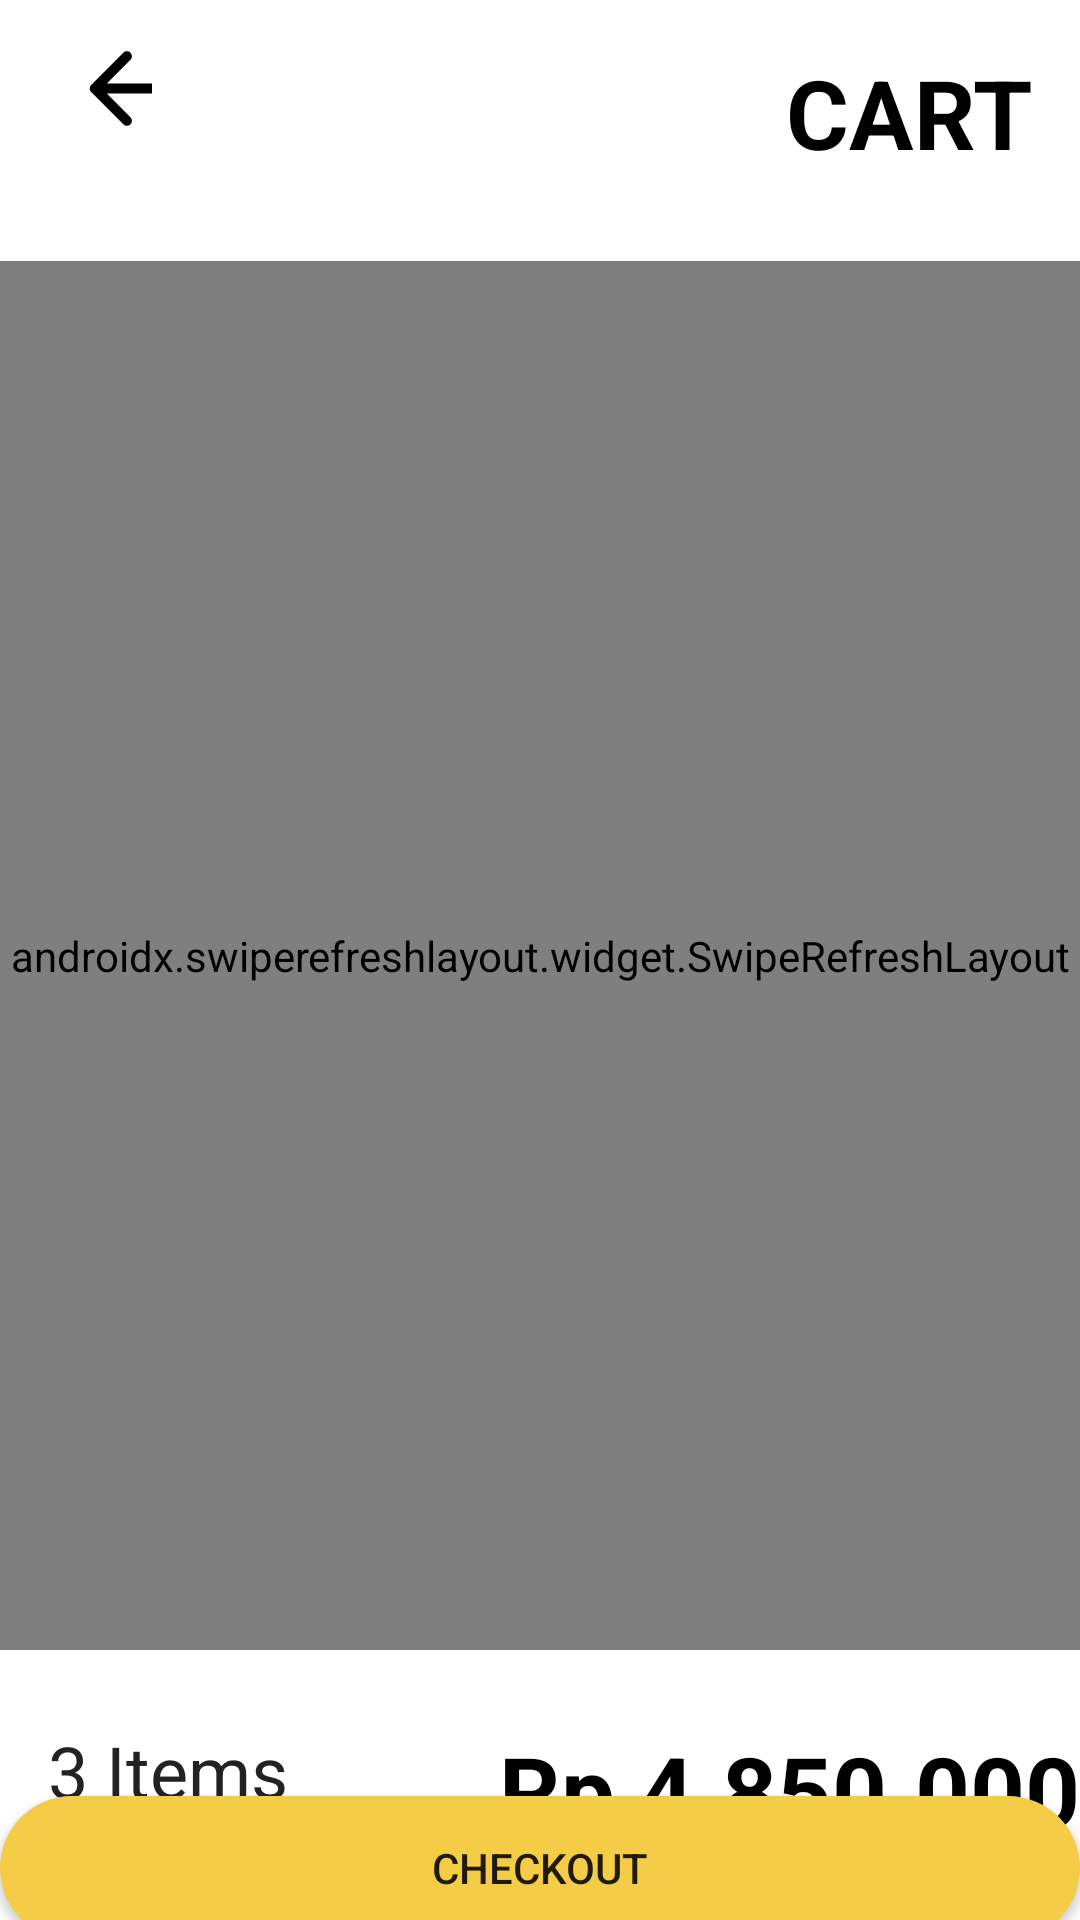

Reconstruct the res/layout file that produces this screen, plus the resources it refers to.
<!-- AndroidManifest.xml: activity theme AppTheme.Splash -->
<!-- res/layout/activity_cart_tokpee.xml -->
<?xml version="1.0" encoding="utf-8"?>
<androidx.constraintlayout.widget.ConstraintLayout xmlns:android="http://schemas.android.com/apk/res/android"
    xmlns:app="http://schemas.android.com/apk/res-auto"
    xmlns:tools="http://schemas.android.com/tools"
    android:layout_width="match_parent"
    android:layout_height="match_parent">

    <TextView
        android:id="@+id/textView7"
        android:layout_width="110dp"
        android:layout_height="47dp"
        android:layout_marginTop="16dp"
        android:layout_marginEnd="16dp"
        android:text="CART"
        android:textAlignment="textEnd"
        android:textColor="@color/black"
        android:textSize="32sp"
        android:textStyle="bold"
        app:layout_constraintEnd_toEndOf="parent"
        app:layout_constraintTop_toTopOf="parent" />

    <androidx.swiperefreshlayout.widget.SwipeRefreshLayout
        android:id="@+id/srl_student"
        android:layout_width="match_parent"
        android:layout_height="463dp"
        android:layout_marginTop="24dp"
        app:layout_constraintEnd_toEndOf="parent"
        app:layout_constraintHorizontal_bias="1.0"
        app:layout_constraintStart_toStartOf="parent"
        app:layout_constraintTop_toBottomOf="@+id/textView7">

        <androidx.recyclerview.widget.RecyclerView
            android:id="@+id/rv_list_cart"
            android:layout_width="match_parent"
            android:layout_height="wrap_content"
            android:layout_margin="3dp"
            android:layout_marginTop="15dp"
            android:orientation="vertical"
            android:paddingLeft="15dp"
            android:paddingRight="15dp"
            app:layout_constraintEnd_toEndOf="parent"
            app:layout_constraintHorizontal_bias="0.493"
            app:layout_constraintStart_toStartOf="parent" />

    </androidx.swiperefreshlayout.widget.SwipeRefreshLayout>

    <TextView
        android:id="@+id/tv_item_price"
        android:layout_width="258dp"
        android:layout_height="46dp"
        android:layout_marginTop="25dp"
        android:text="Rp 4.850.000"
        android:textAlignment="textEnd"
        android:textColor="@color/black"
        android:textSize="32sp"
        android:textStyle="bold"
        app:layout_constraintEnd_toEndOf="parent"
        app:layout_constraintTop_toBottomOf="@+id/srl_student" />

    <TextView
        android:id="@+id/tv_qty"
        android:layout_width="113dp"
        android:layout_height="46dp"
        android:layout_marginStart="16dp"
        android:layout_marginTop="24dp"
        android:text="3 Items"
        android:textColor="@color/dark_gray"
        android:textSize="24sp"
        app:layout_constraintStart_toStartOf="parent"
        app:layout_constraintTop_toBottomOf="@+id/srl_student" />

    <Button
        android:id="@+id/button_checkout"
        android:layout_width="match_parent"
        android:layout_height="wrap_content"
        android:layout_marginBottom="16dp"
        android:background="@drawable/shape_button_rounded"
        android:text="Checkout"
        app:layout_constraintBottom_toBottomOf="parent"
        app:layout_constraintEnd_toEndOf="parent"
        app:layout_constraintStart_toStartOf="parent"
        app:layout_constraintTop_toBottomOf="@+id/tv_item_price" />

    <ImageView
        android:id="@+id/iv_back_btn"
        android:layout_width="24dp"
        android:layout_height="27dp"
        android:layout_marginStart="28dp"
        android:layout_marginTop="16dp"
        app:layout_constraintStart_toStartOf="parent"
        app:layout_constraintTop_toTopOf="parent"
        app:srcCompat="@drawable/ic_btn_back" />

</androidx.constraintlayout.widget.ConstraintLayout>
<!-- resources referenced by this layout -->
<resources>
  <color name="black">#FF000000</color>
  <color name="dark_gray">#222</color>
  <!-- drawable ic_btn_back (drawable) -->
  <vector xmlns:android="http://schemas.android.com/apk/res/android"
      android:width="19dp"
      android:height="24dp"
      android:viewportWidth="19"
      android:viewportHeight="24">
    <path
        android:pathData="M0.939,10.939C0.354,11.525 0.354,12.475 0.939,13.061L10.485,22.607C11.071,23.192 12.021,23.192 12.607,22.607C13.192,22.021 13.192,21.071 12.607,20.485L4.121,12L12.607,3.515C13.192,2.929 13.192,1.979 12.607,1.393C12.021,0.808 11.071,0.808 10.485,1.393L0.939,10.939ZM19,10.5L2,10.5V13.5L19,13.5V10.5Z"
        android:fillColor="#000000"/>
  </vector>
  <!-- drawable shape_button_rounded (drawable) -->
  <?xml version="1.0" encoding="utf-8"?>
  <selector xmlns:android="http://schemas.android.com/apk/res/android">
  
      <item android:state_pressed="false">
  
          <shape android:shape="rectangle">
  
              <solid android:color="#F5CC46"/>
  
              <corners android:radius="24dp"/>
  
              <padding
                  android:top="10dp"
                  android:bottom="10dp"
                  android:left="20dp"
                  android:right="20dp"/>
          </shape>
  
      </item>
  
      <item
          android:state_pressed="true">
  
          <shape android:shape="rectangle">
  
              <solid android:color="#E35173"/>
  
              <corners android:radius="24dp"/>
  
              <padding
                  android:top="10dp"
                  android:bottom="10dp"
                  android:left="20dp"
                  android:right="20dp"/>
          </shape>
  
      </item>
  
  </selector>
  <style name="AppTheme.Splash" parent="Theme.MaterialComponents.DayNight.NoActionBar">
          <item name="android:windowFullscreen">true</item>
          <item name="android:windowContentOverlay">@null</item>
      </style>
</resources>
